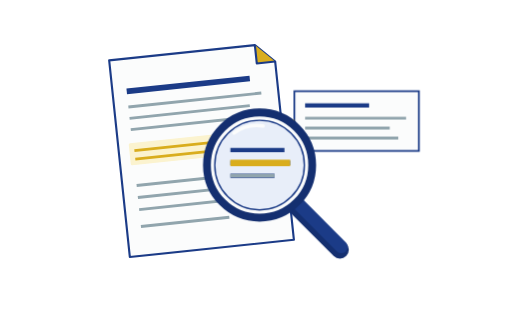
t = 0.00 s
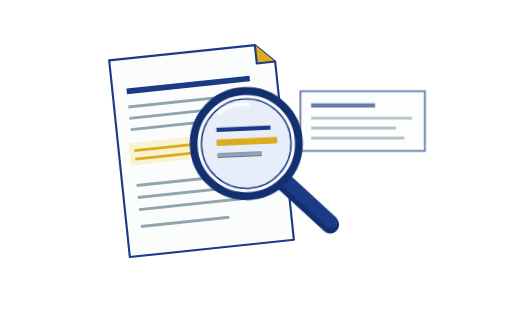
t = 0.40 s
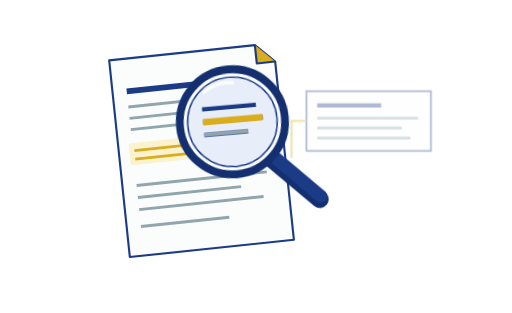
t = 0.81 s
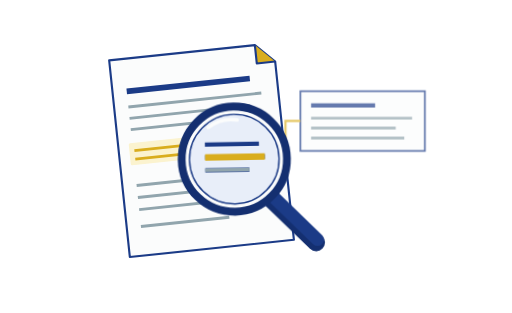
t = 1.21 s
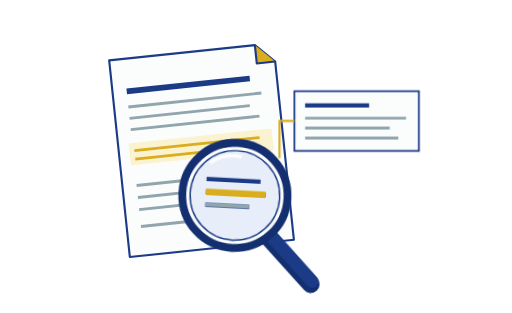
t = 1.61 s
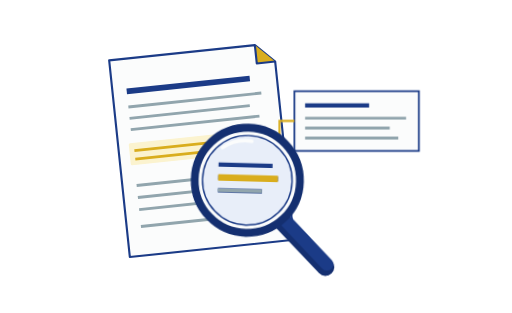
t = 1.96 s

The animated SVG that drew these frames (rendered in a browser with its animation timeline set to each time). Animation: 2 CSS @keyframes rules; one cycle of 2.30 s, repeats indefinitely.

<svg xmlns="http://www.w3.org/2000/svg" width="720" height="440" viewBox="0 0 720 440" fill="none" class="workspace-motion" role="img" aria-labelledby="title description">
<title id="title">Examining the evidence</title><desc id="description">A large inspection lens travels over a highlighted passage and its evidence annotation. No score or decision is implied.</desc>
<style>
.inspection-lens{animation:inspect-passage 2.3s cubic-bezier(.45,0,.55,1) infinite both}
.excerpt-callout{animation:show-excerpt 2.3s ease-in-out infinite both}
@keyframes inspect-passage{0%,100%{transform:translate(0,0) rotate(0deg)}35%{transform:translate(-57px,-28px) rotate(-5deg)}70%{transform:translate(-22px,24px) rotate(3deg)}}
@keyframes show-excerpt{0%,100%{opacity:1;transform:translateX(0)}35%{opacity:.35;transform:translateX(17px)}70%{opacity:1;transform:translateX(0)}}
@media(prefers-reduced-motion:reduce){.workspace-motion *{animation:none!important}}</style>
<g transform="translate(167 72) rotate(-6 116 135)"><path d="M0 0h206l26 26v252H0Z" fill="#fbfcfc" stroke="#1b3b87" stroke-width="3" stroke-linejoin="round"/><path d="M206 0v26h26" fill="#d9ad1d" stroke="#1b3b87" stroke-width="3" stroke-linejoin="round"/><path d="M20 46h174" stroke="#1b3b87" stroke-width="8"/><path d="M20 68h188m-188 16h170m-170 16h182" stroke="#91a5ad" stroke-width="4"/><rect x="15" y="119" width="202" height="31" rx="2" fill="#fbf3cf"/><path d="M22 130h177m-177 12h162" stroke="#d9ad1d" stroke-width="4"/><path d="M20 179h184m-184 17h146m-146 17h176m-176 24h125" stroke="#91a5ad" stroke-width="4"/></g>
<g class="excerpt-callout"><path d="M414 128h175v84H414Z" fill="#fbfcfc" stroke="#1b3b87" stroke-width="2.5"/><path d="M429 148h90" stroke="#1b3b87" stroke-width="6"/><path d="M429 166h142m-142 14h119m-119 14h131" stroke="#91a5ad" stroke-width="4"/><path d="M414 170h-21v52" fill="none" stroke="#d9ad1d" stroke-width="3"/></g>
<g class="inspection-lens"><path d="m410 283 68 68" stroke="#142f70" stroke-width="25" stroke-linecap="round"/><path d="m412 279 68 68" stroke="#1b3b87" stroke-width="18" stroke-linecap="round"/><circle cx="365" cy="232" r="74" fill="#fbfcfc" stroke="#142f70" stroke-width="11"/><circle cx="365" cy="232" r="63" fill="#e8eef9" stroke="#1b3b87" stroke-width="2"/><path d="M324 211h76m-76 18h84m-84 18h62" stroke="#1b3b87" stroke-width="6"/><path d="M324 229h84" stroke="#d9ad1d" stroke-width="9"/><path d="M324 247h62" stroke="#91a5ad" stroke-width="5"/><path d="M329 187a55 55 0 0 1 41-10" stroke="#fbfcfc" stroke-width="5" stroke-linecap="round"/></g>
</svg>
